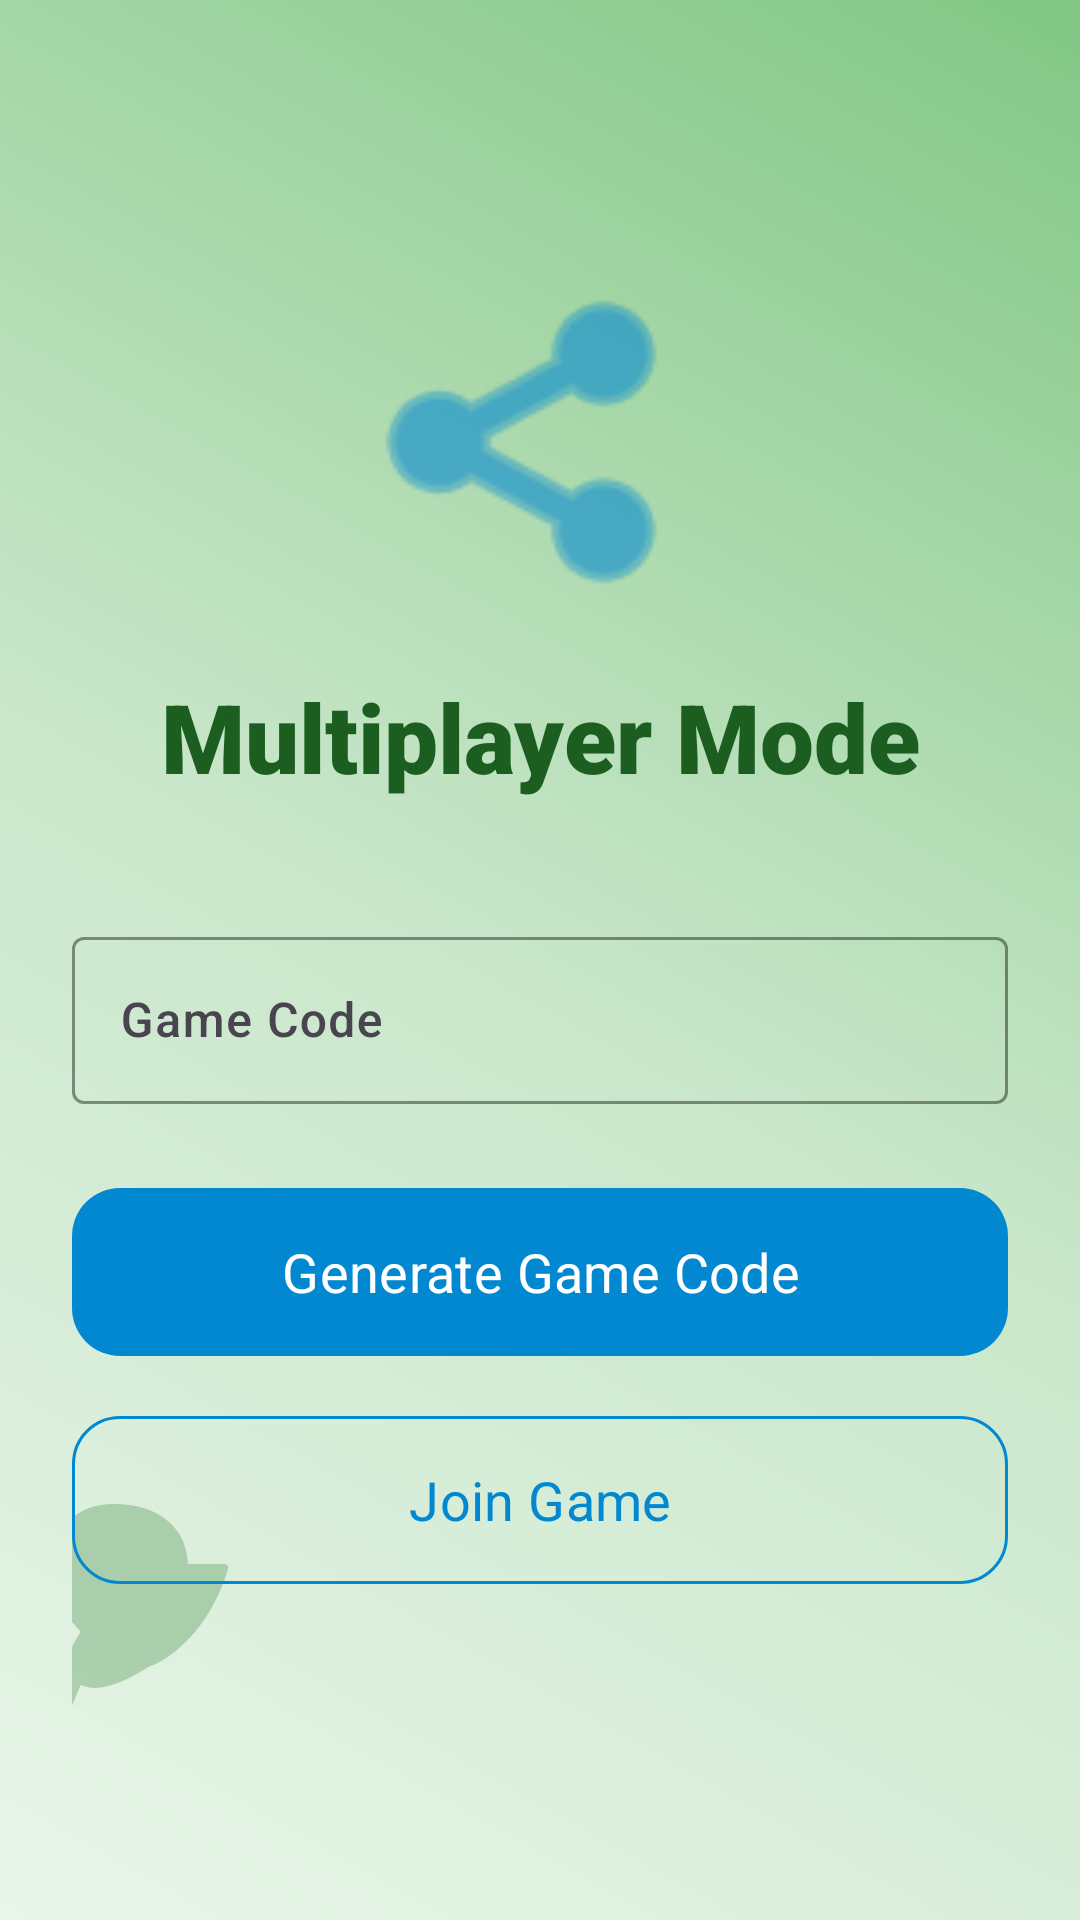

The Android layout XML behind this screen, and the referenced resources:
<!-- AndroidManifest.xml: application theme Theme.EcoQuizGame -->
<!-- res/layout/fragment_multiplayer_lobby.xml -->
<?xml version="1.0" encoding="utf-8"?>
<androidx.constraintlayout.widget.ConstraintLayout xmlns:android="http://schemas.android.com/apk/res/android"
    xmlns:app="http://schemas.android.com/apk/res-auto"
    android:layout_width="match_parent"
    android:layout_height="match_parent"
    android:background="@drawable/bg_auth_vibrant"
    android:padding="24dp">

    
    <ImageView
        android:id="@+id/multiplayerIcon"
        android:layout_width="120dp"
        android:layout_height="120dp"
        android:layout_marginTop="64dp"
        android:src="@android:drawable/ic_menu_share"
        app:tint="@color/accent_blue"
        app:layout_constraintEnd_toEndOf="parent"
        app:layout_constraintStart_toStartOf="parent"
        app:layout_constraintTop_toTopOf="parent"
        android:contentDescription="@null" />

    <ImageView
        android:id="@+id/lobbyLeaf1"
        android:layout_width="80dp"
        android:layout_height="80dp"
        android:src="@drawable/ic_leaf"
        android:alpha="0.3"
        app:tint="@color/primary_green"
        app:layout_constraintStart_toStartOf="parent"
        app:layout_constraintBottom_toBottomOf="parent"
        android:layout_marginStart="-20dp"
        android:layout_marginBottom="40dp"
        android:contentDescription="@null" />

    <TextView
        android:id="@+id/lobbyTitle"
        android:layout_width="wrap_content"
        android:layout_height="wrap_content"
        android:layout_marginTop="16dp"
        android:text="@string/multiplayer_mode"
        android:textColor="@color/primary_green_dark"
        android:textSize="32sp"
        android:fontFamily="sans-serif-black"
        app:layout_constraintEnd_toEndOf="parent"
        app:layout_constraintStart_toStartOf="parent"
        app:layout_constraintTop_toBottomOf="@id/multiplayerIcon" />

    <com.google.android.material.textfield.TextInputLayout
        android:id="@+id/codeLayout"
        style="@style/Widget.Material3.TextInputLayout.OutlinedBox"
        android:layout_width="match_parent"
        android:layout_height="wrap_content"
        android:layout_marginTop="40dp"
        android:hint="@string/game_code"
        app:boxStrokeColor="@color/accent_blue"
        app:hintTextColor="@color/accent_blue"
        app:layout_constraintTop_toBottomOf="@id/lobbyTitle">

        <com.google.android.material.textfield.TextInputEditText
            android:id="@+id/codeInput"
            android:layout_width="match_parent"
            android:layout_height="wrap_content"
            android:fontFamily="sans-serif-medium"
            android:inputType="textCapCharacters" />
    </com.google.android.material.textfield.TextInputLayout>

    <com.google.android.material.button.MaterialButton
        android:id="@+id/generateCodeButton"
        android:layout_width="match_parent"
        android:layout_height="64dp"
        android:layout_marginTop="24dp"
        android:text="@string/generate_code"
        android:textSize="18sp"
        android:fontFamily="sans-serif-bold"
        app:cornerRadius="16dp"
        app:backgroundTint="@color/accent_blue"
        app:layout_constraintTop_toBottomOf="@id/codeLayout" />

    <com.google.android.material.button.MaterialButton
        android:id="@+id/joinButton"
        style="@style/Widget.Material3.Button.OutlinedButton"
        android:layout_width="match_parent"
        android:layout_height="64dp"
        android:layout_marginTop="12dp"
        android:text="@string/join_game"
        android:textSize="18sp"
        android:fontFamily="sans-serif-bold"
        app:cornerRadius="16dp"
        android:textColor="@color/accent_blue"
        app:strokeColor="@color/accent_blue"
        app:layout_constraintTop_toBottomOf="@id/generateCodeButton" />

</androidx.constraintlayout.widget.ConstraintLayout>
<!-- resources referenced by this layout -->
<resources>
  <color name="accent_blue">#0288D1</color>
  <color name="primary_green">#2E7D32</color>
  <color name="primary_green_dark">#1B5E20</color>
  <!-- drawable bg_auth_vibrant (drawable) -->
  <?xml version="1.0" encoding="utf-8"?>
  <shape xmlns:android="http://schemas.android.com/apk/res/android">
      <gradient
          android:startColor="#E8F5E9"
          android:centerColor="#C8E6C9"
          android:endColor="#81C784"
          android:angle="45"/>
  </shape>
  <!-- drawable ic_leaf (drawable) -->
  <vector xmlns:android="http://schemas.android.com/apk/res/android"
      android:width="24dp"
      android:height="24dp"
      android:viewportWidth="24"
      android:viewportHeight="24">
  
      
      <path
          android:fillColor="#81C784"
          android:pathData="M17,8C8,10 5.9,16.17 3.82,21.34L5.71,22L6.66,19.7C7.14,19.87 7.64,20 8,20C11,20 15,17 17,15C18.91,13.09 20.32,10.43 21,8H17M17,8C17,4 14,2 10,2C6.42,2 4,4.42 4,8C4,12 8,15 8,15" />
  
      
      <path
          android:strokeColor="#1B5E20"
          android:strokeWidth="0.8"
          android:strokeLineCap="round"
          android:pathData="M17,8C8,10 5.9,16.17 3.82,21.34M21,8H17C17,4 14,2 10,2C6.42,2 4,4.42 4,8C4,12 8,15 8,15C11,20 15,17 17,15C18.91,13.09 20.32,10.43 21,8M17,8L8,15" />
  
  </vector>
  <string name="game_code">Game Code</string>
  <string name="generate_code">Generate Game Code</string>
  <string name="join_game">Join Game</string>
  <string name="multiplayer_mode">Multiplayer Mode</string>
  <style name="Theme.EcoQuizGame" parent="Theme.Material3.DayNight.NoActionBar">
          <item name="colorPrimary">@color/primary_green</item>
          <item name="colorPrimaryContainer">@color/primary_green_dark</item>
          <item name="colorSecondary">@color/accent_blue</item>
          <item name="android:statusBarColor" tools:targetApi="l">@color/primary_green_dark</item>
          <item name="android:fontFamily">sans-serif-medium</item>
      </style>
</resources>
